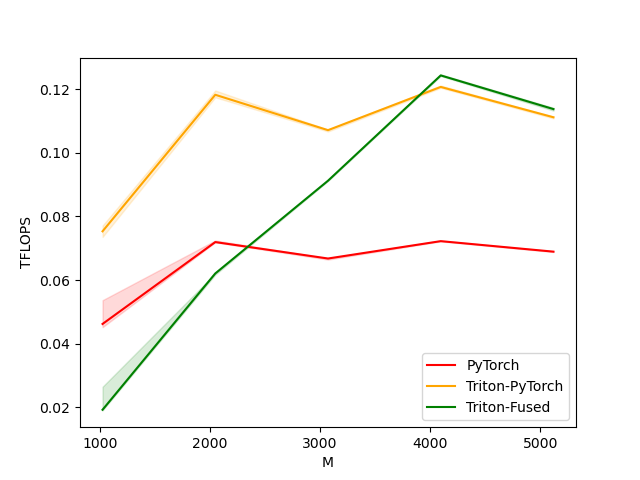

Source data for this figure (header and first rows):
M, N, K, PyTorch, Triton-PyTorch, Triton-Fused
1024, 1024, 1024, 0.0, 0.1, 0.0
2048, 2048, 2048, 0.1, 0.1, 0.1
3072, 3072, 3072, 0.1, 0.1, 0.1
4096, 4096, 4096, 0.1, 0.1, 0.1
5120, 5120, 5120, 0.1, 0.1, 0.1
